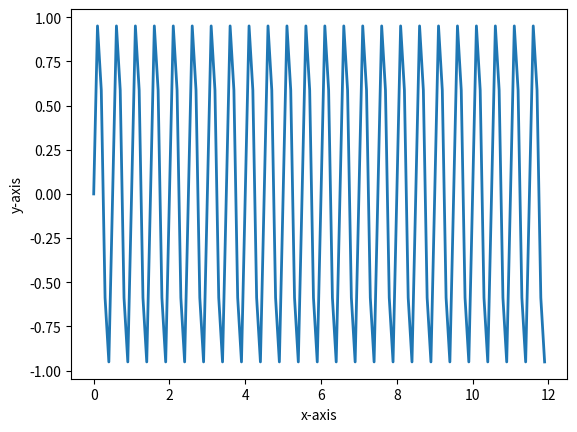

Python code for this plot:
#!/usr/bin/env python

import matplotlib.pyplot as plt
import math
import numpy as np

t = np.arange(0.0, 12.0, 0.1)
s = np.sin(4*np.pi*t)
plt.plot(t, s, lw = 2)
plt.xlabel('x-axis')
plt.ylabel('y-axis')
plt.show()